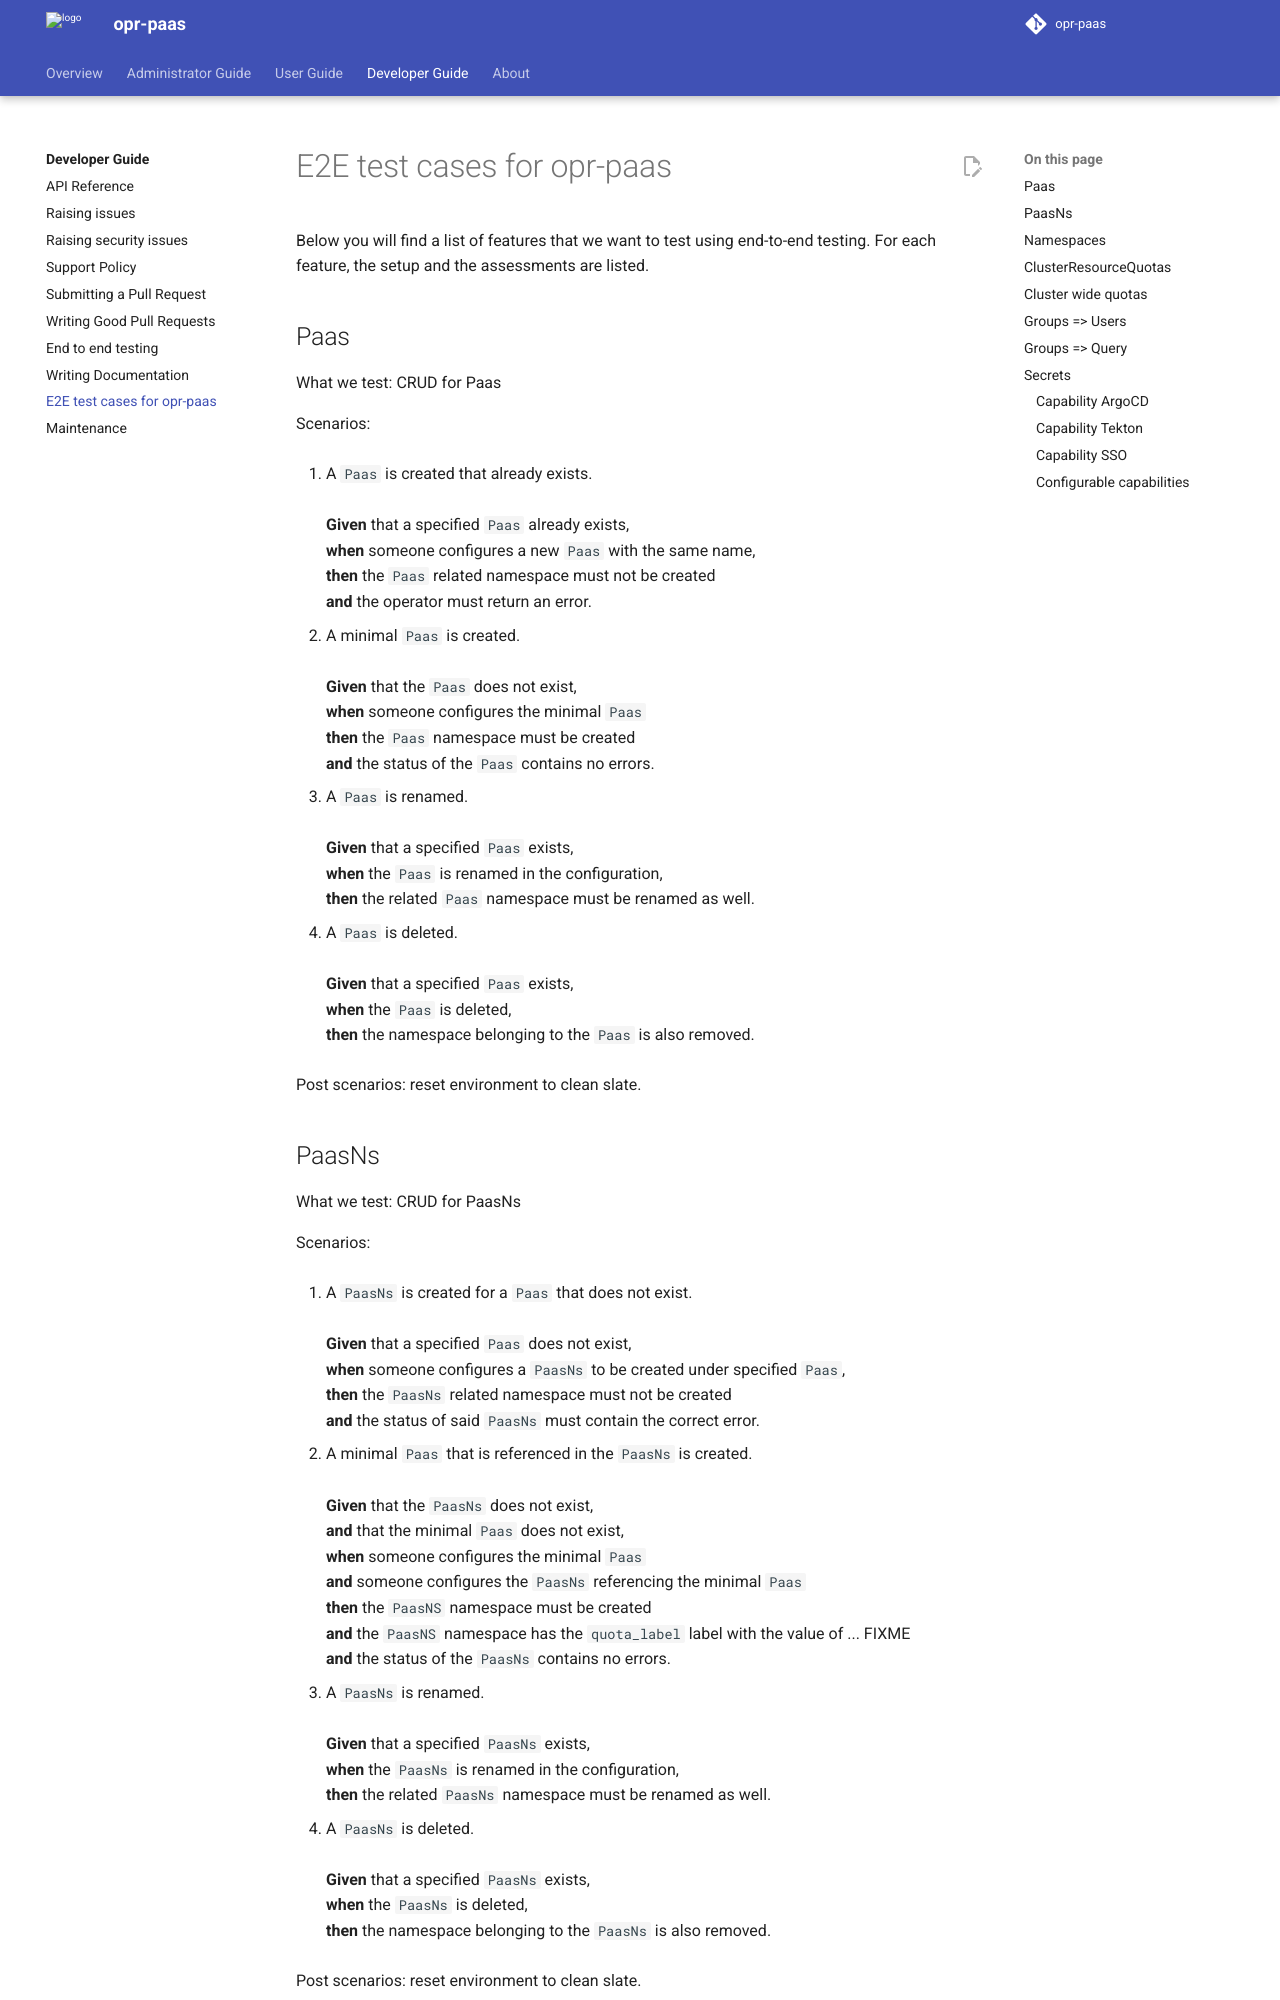

repository: belastingdienst/opr-paas · page: v5.11.x/development-guide/e2e-test-details/index.html · generator: mkdocs

# E2E test cases for opr-paas

Below you will find a list of features that we want to test using end-to-end testing.
For each feature, the setup and the assessments are listed.

## Paas

What we test: CRUD for Paas

Scenarios:

1. A `Paas` is created that already exists.<br/><br/>
   **Given** that a specified `Paas` already exists,<br/>
   **when** someone configures a new `Paas` with the same name,<br/>
   **then** the `Paas` related namespace must not be created<br/>
   **and** the operator must return an error.

2. A minimal `Paas` is created.<br/><br/>
   **Given** that the `Paas` does not exist,<br/>
   **when** someone configures the minimal `Paas`<br/>
   **then** the `Paas` namespace must be created<br/>
   **and** the status of the `Paas` contains no errors.

3. A `Paas` is renamed.<br/><br/>
   **Given** that a specified `Paas` exists,<br/>
   **when** the `Paas` is renamed in the configuration,<br/>
   **then** the related `Paas` namespace must be renamed as well.

4. A `Paas` is deleted.<br/><br/>
   **Given** that a specified `Paas` exists,<br/>
   **when** the `Paas` is deleted,<br/>
   **then** the namespace belonging to the `Paas` is also removed.

Post scenarios: reset environment to clean slate.

## PaasNs

What we test: CRUD for PaasNs

Scenarios:

1. A `PaasNs` is created for a `Paas` that does not exist.<br/><br/>
   **Given** that a specified `Paas` does not exist,<br/>
   **when** someone configures a `PaasNs` to be created under specified `Paas`,<br/>
   **then** the `PaasNs` related namespace must not be created<br/>
   **and** the status of said `PaasNs` must contain the correct error.

2. A minimal `Paas` that is referenced in the `PaasNs` is created.<br/><br/>
   **Given** that the `PaasNs` does not exist,<br/>
   **and** that the minimal `Paas` does not exist,<br/>
   **when** someone configures the minimal `Paas`<br/>
   **and** someone configures the `PaasNs` referencing the minimal `Paas`<br/>
   **then** the `PaasNS` namespace must be created<br/>
   **and** the `PaasNS` namespace has the `quota_label` label with the value of ... FIXME<br/>
   **and** the status of the `PaasNs` contains no errors.

3. A `PaasNs` is renamed.<br/><br/>
   **Given** that a specified `PaasNs` exists,<br/>
   **when** the `PaasNs` is renamed in the configuration,<br/>
   **then** the related `PaasNs` namespace must be renamed as well.

4. A `PaasNs` is deleted.<br/><br/>
   **Given** that a specified `PaasNs` exists,<br/>
   **when** the `PaasNs` is deleted,<br/>
   **then** the namespace belonging to the `PaasNs` is also removed.

Post scenarios: reset environment to clean slate.
